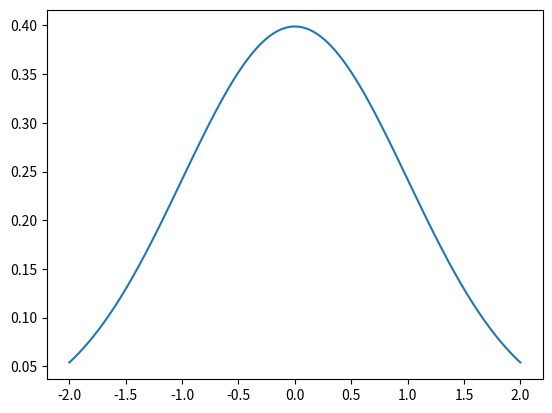

The script that saved this image:
import random
import math
import numpy as np
import matplotlib.pyplot as plt
plt.close('all')

def combinaison(k,n):
    return math.factorial(n) / (math.factorial(k) * math.factorial(n-k)*1.0)

def bernoulli(p):
    v = random.random()
    if v <= p:
        return 1
    return 0

def binomiale(n, p):
    L = []
    for k in range(n+1):
        # on ajoute P(X = k) dans L
        proba = combinaison(k,n)*(p**k)*((1-p)**(n-k))
        L.append(proba)
    r = random.random()
    t = 0
    for i in range(len(L)):
        proba = L[i]
        t += proba
        if r < t:
            return i
    return n

def N(x, sigma, u=0):
    l =  1 / (math.sqrt(2*math.pi) * sigma)
    r = math.exp((-1/2)*(((x-u)/sigma)**2))
    return l * r

def normale(k, sigma, u=0):
    if k % 2 == 0:
        raise ValueError ('Le nombre k doit etre impair')
    L_yi = []
    L_xi = []
    print(4 * sigma)
    print(1 * k)
    q = (4 * sigma) / (k * 1.0)
    x = -2 * sigma
    print("q : ", q)
    while x < 2*sigma:
        y = N(x, sigma, u)
        L_yi.append(y)
        L_xi.append(x)
        x += q
        #print(x)
    y = N(x, sigma, u)
    L_yi.append(y)
    L_xi.append(x)
    return L_yi, L_xi

def plot_normale(k, sigma,u=0):
    yi, xi = normale(k,sigma,u)
    #print(L)
    plt.plot(xi, yi)
    plt.show()

def histogramme_binomiale(n):
    L = []
    for i in range(1000):
        v = binomiale(n, 0.5)
        L.append(v)
    table = np.array(L)
    res = plt.hist(table, n)
    plt.show()

def main():
    #histogramme_binomiale(20)
    plot_normale(1001,1)

main()
